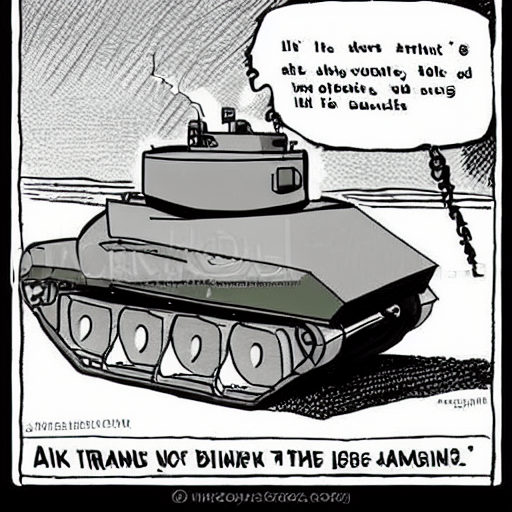
Generation parameters embedded in this image by AUTOMATIC1111 Stable Diffusion web UI or a fork of it (Forge, ...) (PNG 'parameters' text chunk):
tank ramming another tank explosion cartoon
Steps: 150, Sampler: Euler a, CFG scale: 7, Seed: 2757656690, Size: 512x512, Model hash: 06c50424, Batch size: 2, Batch pos: 0